Run: headless pygame with SDL's dummy video driver; simulated clock (each Clock.tick advances the game by its frame time, no real sleeping); random seed 0; keys injected as events and as key.get_pressed() state; no mouse input.
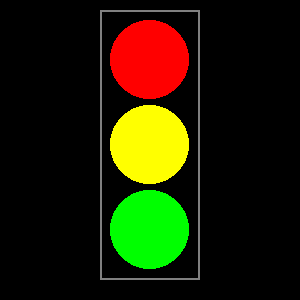
Frame 1 of 4 · flips 1–60 · no input
Frame 2 of 4 · flips 61–180 · tapped SPACE, RETURN · held RIGHT (→), D · screen unchanged from frame 1, image omitted
Frame 3 of 4 · flips 181–300 · held DOWN (↓), S · screen unchanged from frame 2, image omitted
Frame 4 of 4 · flips 301–420 · held LEFT (←), A, UP (↑), W · screen unchanged from frame 3, image omitted

The pygame program that drew these frames:

import pygame

pygame.init()

#Defineerib värvid
HALL = (128, 128, 128)
ROHELINE = (0,255,0)
PUNANE = (255, 0, 0)
KOLLANE = (255, 255, 0)

#Määrab akna suuruse
screen=pygame.display.set_mode([300,300])
#Lisab programmiaknale nime
pygame.display.set_caption("Foor - Jarmo Tiru")


# Loop, mis hoiab akent avatuna
running = True
while running:
    for event in pygame.event.get():
        if event.type == pygame.QUIT:
            running = False

    #Joonistab valgusfoori
    pygame.draw.rect(screen, HALL, [100, 10, 100, 270], 2)

    # Joonistab valgusfoori tuled
    pygame.draw.ellipse(screen, PUNANE, [110, 20, 79, 79])
    pygame.draw.ellipse(screen, KOLLANE, [110, 105, 79, 79])
    pygame.draw.ellipse(screen, ROHELINE, [110, 190, 79, 79])
    # Värskenda ekraan
    pygame.display.flip()

# Lõpeta Pygame'i
pygame.quit()
